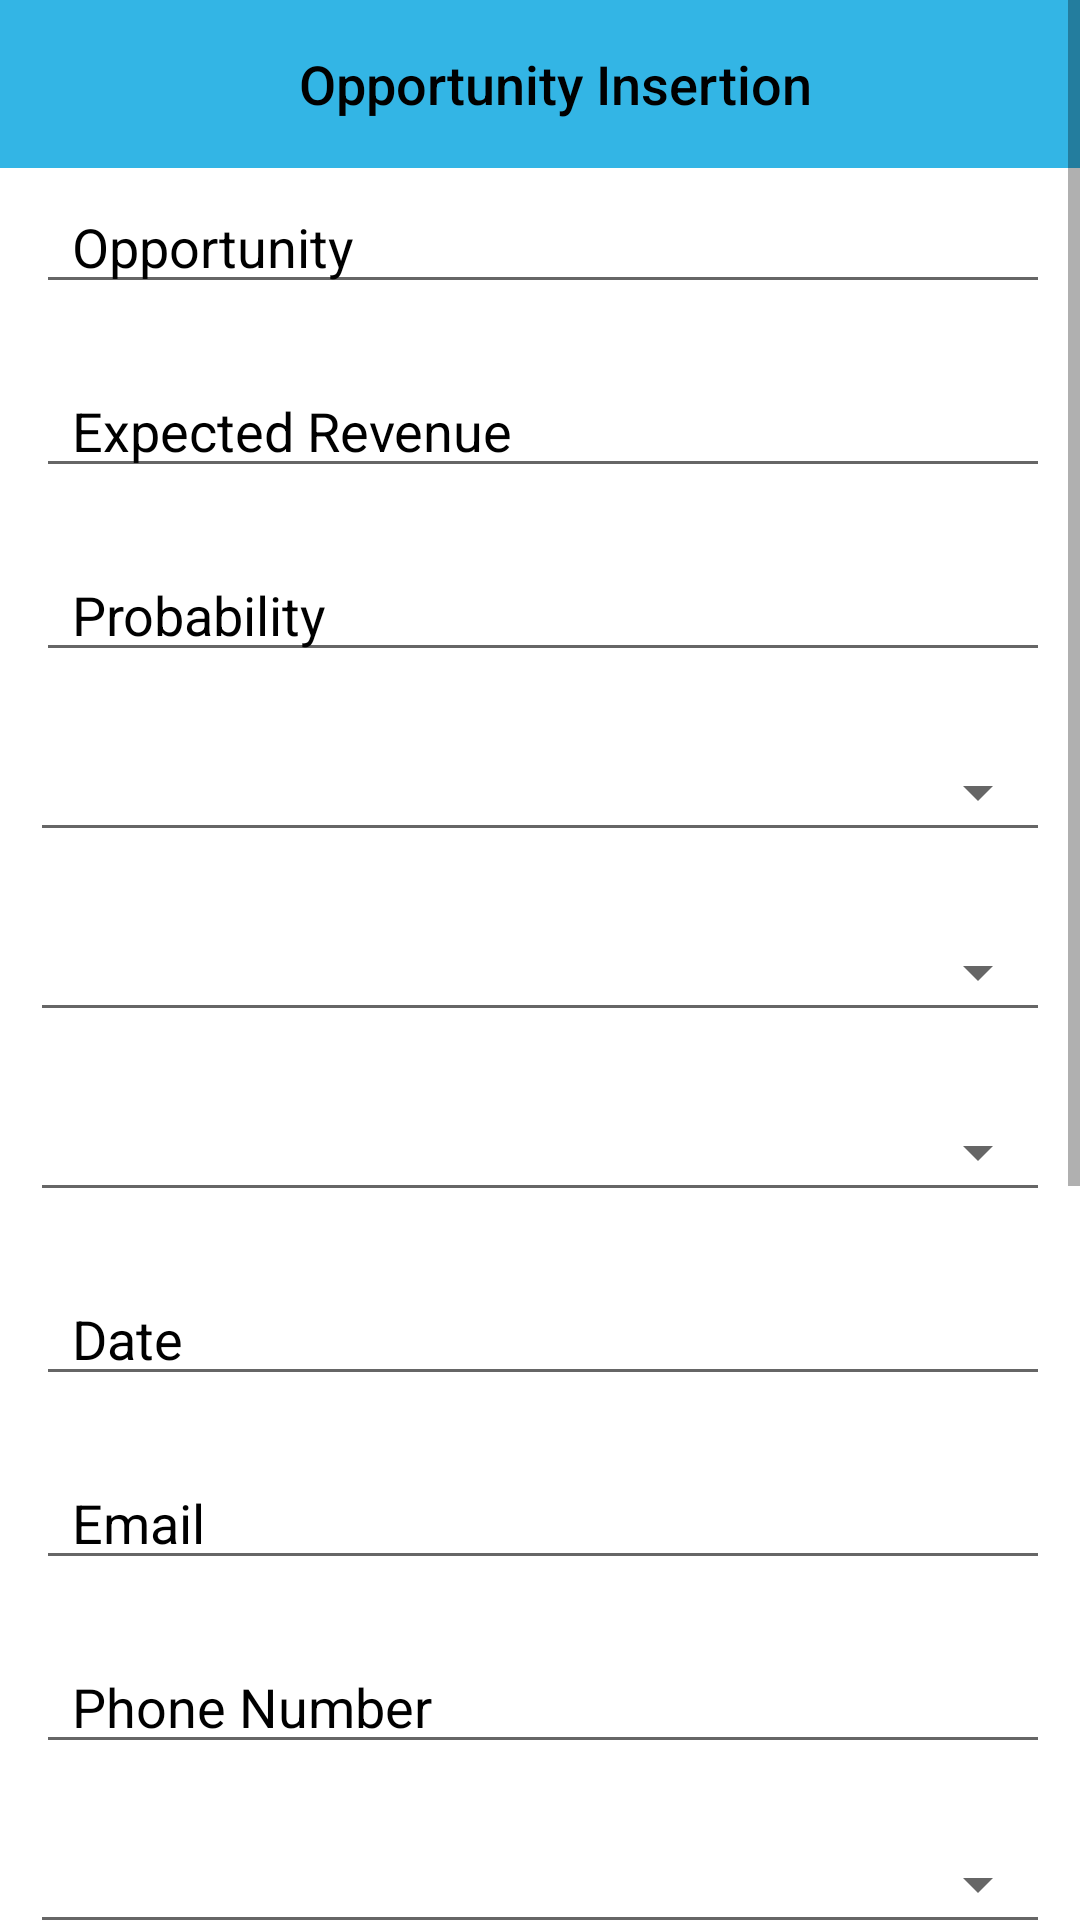

This screen was rendered from an Android layout file. Write that file and the resources it references.
<!-- AndroidManifest.xml: application theme Theme.Lead_insert -->
<!-- res/layout/opportunity_insertion_activity.xml -->
<?xml version="1.0" encoding="utf-8"?>
<ScrollView
    xmlns:android="http://schemas.android.com/apk/res/android"
    xmlns:app="http://schemas.android.com/apk/res-auto"
    xmlns:tools="http://schemas.android.com/tools"
    android:layout_width="match_parent"
    android:layout_height="match_parent"
    android:background="@drawable/green_light_backgd"
    tools:context=".OpportunityInsertion">

    <androidx.constraintlayout.widget.ConstraintLayout
        android:layout_width="match_parent"
        android:layout_height="wrap_content">
        
        
        

        
        

        <LinearLayout
            android:id="@+id/appBarLayout"
            android:layout_width="match_parent"
            android:layout_height="?attr/actionBarSize"
            android:background="@android:color/holo_blue_light"
            tools:ignore="MissingConstraints"
            android:orientation="horizontal">

            <ImageView
                android:id="@+id/backarrowaddopport"
                android:layout_width="wrap_content"
                android:layout_height="wrap_content"
                android:src="@drawable/ic_arrow_back_24"
                android:layout_gravity="center_vertical"
                android:layout_marginStart="10dp"
                android:layout_marginLeft="10dp" />

            <TextView
                android:id="@+id/headopprt"
                style="@style/TextAppearance.AppCompat.Widget.ActionBar.Title"
                android:layout_width="match_parent"
                android:layout_height="wrap_content"
                android:gravity="center"
                android:text="@string/app_opportunity_title"
                android:textSize="18sp"
                android:textColor="@color/black"
                android:layout_gravity="center" />

        </LinearLayout>


        <LinearLayout
            android:id="@+id/linearLayout"
            android:layout_width="match_parent"
            android:layout_height="match_parent"
            android:orientation="vertical">


            <EditText
                android:layout_width="match_parent"
                android:layout_height="wrap_content"
                android:layout_marginTop="60dp"
                android:layout_marginLeft="12dp"
                android:layout_marginRight="10dp"
                android:hint="@string/app_opportunity"
                android:paddingStart="12dp"
                android:textColorHint="@color/black"
                android:digits="abcdefghijklmnopqrstuvwxyzABCDEFGHIJKLMNOPQRSTUVWXYZ "
                android:textSize="18sp"
                android:id="@+id/editopp"
                android:paddingLeft="12dp" />

            <EditText
                android:layout_width="match_parent"
                android:layout_height="wrap_content"
                android:layout_marginTop="20dp"
                android:layout_marginLeft="12dp"
                android:layout_marginRight="10dp"
                android:hint="@string/app_expected_revenue"
                android:paddingStart="12dp"
                android:textColorHint="@color/black"
                android:digits="0123456789."
                android:textSize="18sp"
                android:id="@+id/editrevenue"
                android:paddingLeft="12dp" />

            <EditText
                android:layout_width="match_parent"
                android:layout_height="wrap_content"
                android:layout_marginTop="20dp"
                android:layout_marginLeft="12dp"
                android:layout_marginRight="10dp"
                android:hint="@string/app_probability"
                android:paddingStart="12dp"
                android:textColorHint="@color/black"
                android:digits="0123456789.% "
                android:textSize="18sp"
                android:id="@+id/editprobability"
                android:paddingLeft="12dp" />

            <Spinner
                android:id="@+id/customer"
                android:layout_width="fill_parent"
                android:layout_height="40dp"
                android:autofillHints="Customer"
                android:layout_marginTop="20dp"
                android:layout_marginLeft="10dp"
                android:layout_marginRight="10dp"
                style="@style/Widget.AppCompat.Spinner.Underlined"/>

            <Spinner
                android:id="@+id/product"
                android:layout_width="fill_parent"
                android:layout_height="40dp"
                android:autofillHints="Product"
                android:layout_marginTop="20dp"
                android:layout_marginLeft="10dp"
                android:layout_marginRight="10dp"
                style="@style/Widget.AppCompat.Spinner.Underlined"/>

            <Spinner
                android:id="@+id/activity"
                android:layout_width="fill_parent"
                android:layout_height="40dp"
                android:autofillHints="Activity Type"
                android:layout_marginTop="20dp"
                android:layout_marginLeft="10dp"
                android:layout_marginRight="10dp"
                style="@style/Widget.AppCompat.Spinner.Underlined"/>

            <EditText
                android:singleLine="true"
                android:id="@+id/editdate"
                android:layout_marginTop="20dp"
                android:layout_marginLeft="12dp"
                android:layout_marginRight="10dp"
                android:focusable="false"
                android:hint="@string/app_date"
                android:paddingStart="12dp"
                android:textColorHint="@color/black"
                android:textSize="18sp"
                android:drawableRight="@drawable/ic_calendar_today_24"
                android:inputType="date"
                android:layout_width="match_parent"
                android:layout_height="wrap_content"
                android:paddingLeft="12dp" />

            <EditText
                android:layout_width="match_parent"
                android:layout_height="wrap_content"
                android:layout_marginTop="20dp"
                android:layout_marginLeft="12dp"
                android:layout_marginRight="10dp"
                android:hint="@string/app_email"
                android:paddingStart="12dp"
                android:textColorHint="@color/black"
                android:textSize="18sp"
                android:id="@+id/editemail"
                android:paddingLeft="12dp" />

            <EditText
                android:layout_width="match_parent"
                android:layout_height="wrap_content"
                android:layout_marginTop="20dp"
                android:layout_marginLeft="12dp"
                android:layout_marginRight="10dp"
                android:hint="@string/app_phone"
                android:paddingStart="12dp"
                android:textColorHint="@color/black"
                android:textSize="18sp"
                android:id="@+id/editphn"
                android:paddingLeft="12dp" />

            <Spinner
                android:id="@+id/empname"
                android:layout_width="fill_parent"
                android:layout_height="40dp"
                android:autofillHints="Employee Name"
                android:layout_marginTop="20dp"
                android:layout_marginLeft="10dp"
                android:layout_marginRight="10dp"
                style="@style/Widget.AppCompat.Spinner.Underlined"/>

            <Spinner
                android:id="@+id/salesteam"
                android:layout_width="fill_parent"
                android:layout_height="40dp"
                android:autofillHints="Sales Team"
                android:layout_marginTop="20dp"
                android:layout_marginLeft="10dp"
                android:layout_marginRight="10dp"
                style="@style/Widget.AppCompat.Spinner.Underlined"/>

            <Spinner
                android:id="@+id/tags"
                android:layout_width="fill_parent"
                android:layout_height="40dp"
                android:autofillHints="Tags"
                android:layout_marginTop="20dp"
                android:layout_marginLeft="10dp"
                android:layout_marginRight="10dp"
                style="@style/Widget.AppCompat.Spinner.Underlined"/>

            <RatingBar
                android:id="@+id/rating"
                android:layout_width="wrap_content"
                android:layout_height="wrap_content"
                android:layout_marginTop="20dp"
                android:layout_marginStart="10dp"
                android:layout_marginLeft="10dp"
                android:background="@android:color/transparent"
                style="?attr/ratingBarStyle"/>

            <EditText
                android:id="@+id/note"
                android:layout_width="match_parent"
                android:layout_height="wrap_content"
                android:padding="10dp"
                android:layout_marginTop="20dp"
                android:layout_marginBottom="10dp"
                android:layout_marginLeft="12dp"
                android:layout_marginRight="10dp"
                android:hint="@string/app_note"
                android:paddingStart="12dp"
                android:textColorHint="@color/black"
                android:textSize="18sp"
                android:fontFamily="sans-serif-condensed"
                android:minLines="2"
                android:maxLines="3"
                android:scrollbars="vertical"
                android:inputType="textMultiLine"
                android:paddingLeft="12dp" />
        </LinearLayout>

        <Button
            android:id="@+id/btnCancelOpp"
            android:layout_width="0dp"
            android:layout_weight="0.5"
            android:layout_height="wrap_content"
            android:layout_marginTop="32dp"
            android:layout_marginBottom="16dp"
            android:layout_marginLeft="10dp"
            android:layout_marginRight="10dp"
            android:drawablePadding="10dp"
            android:text="@string/app_cancel_button"
            android:backgroundTint="@android:color/holo_blue_dark"
            android:textSize="18sp"
            android:textAllCaps="false"
            app:layout_constraintBottom_toBottomOf="parent"
            app:layout_constraintEnd_toStartOf="@+id/btnSaveOpp"
            app:layout_constraintHorizontal_bias="0.5"
            app:layout_constraintStart_toStartOf="parent"
            app:layout_constraintTop_toBottomOf="@+id/linearLayout"
            app:layout_constraintVertical_bias="0.32999998"
            tools:ignore="RtlSymmetry" />

        <Button
            android:id="@+id/btnSaveOpp"
            android:layout_width="0dp"
            android:layout_weight="0.5"
            android:layout_height="wrap_content"
            android:layout_marginLeft="10dp"
            android:layout_marginRight="10dp"
            android:drawablePadding="10dp"
            android:text="@string/app_save_button"
            android:backgroundTint="@android:color/holo_blue_dark"
            android:textAllCaps="false"
            app:layout_constraintBottom_toBottomOf="@+id/btnCancelOpp"
            app:layout_constraintEnd_toEndOf="parent"
            app:layout_constraintHorizontal_bias="0.5"
            app:layout_constraintStart_toEndOf="@+id/btnCancelOpp"
            app:layout_constraintTop_toTopOf="@+id/btnCancelOpp"
            tools:ignore="RtlSymmetry" />

    </androidx.constraintlayout.widget.ConstraintLayout>
</ScrollView>
<!-- resources referenced by this layout -->
<resources>
  <string name="app_cancel_button">Cancel</string>
  <string name="app_date">Date</string>
  <string name="app_email">Email</string>
  <string name="app_expected_revenue">Expected Revenue</string>
  <string name="app_note">Note</string>
  <string name="app_opportunity">Opportunity</string>
  <string name="app_opportunity_title">Opportunity Insertion</string>
  <string name="app_phone">Phone Number</string>
  <string name="app_probability">Probability</string>
  <string name="app_save_button">Save</string>
  <style name="Theme.Lead_insert" parent="Theme.MaterialComponents.DayNight.NoActionBar">
          
          <item name="colorPrimary">@color/purple_500</item>
          <item name="colorPrimaryVariant">@color/purple_700</item>
          <item name="colorOnPrimary">@color/white</item>
          
          <item name="colorSecondary">@color/teal_200</item>
          <item name="colorSecondaryVariant">@color/teal_700</item>
          <item name="colorOnSecondary">@color/black</item>
          
          <item name="android:statusBarColor" tools:targetApi="l">?attr/colorPrimaryVariant</item>
          
      </style>
  <!-- not gathered from this repository: default colours our renderer supplied (Android Studio template values) -->
  <color name="purple_500">#FF6200EE</color>
  <color name="purple_700">#FF3700B3</color>
  <color name="teal_200">#FF03DAC5</color>
  <color name="teal_700">#FF018786</color>
  <color name="black">#FF000000</color>
  <color name="white">#FFFFFFFF</color>
</resources>
